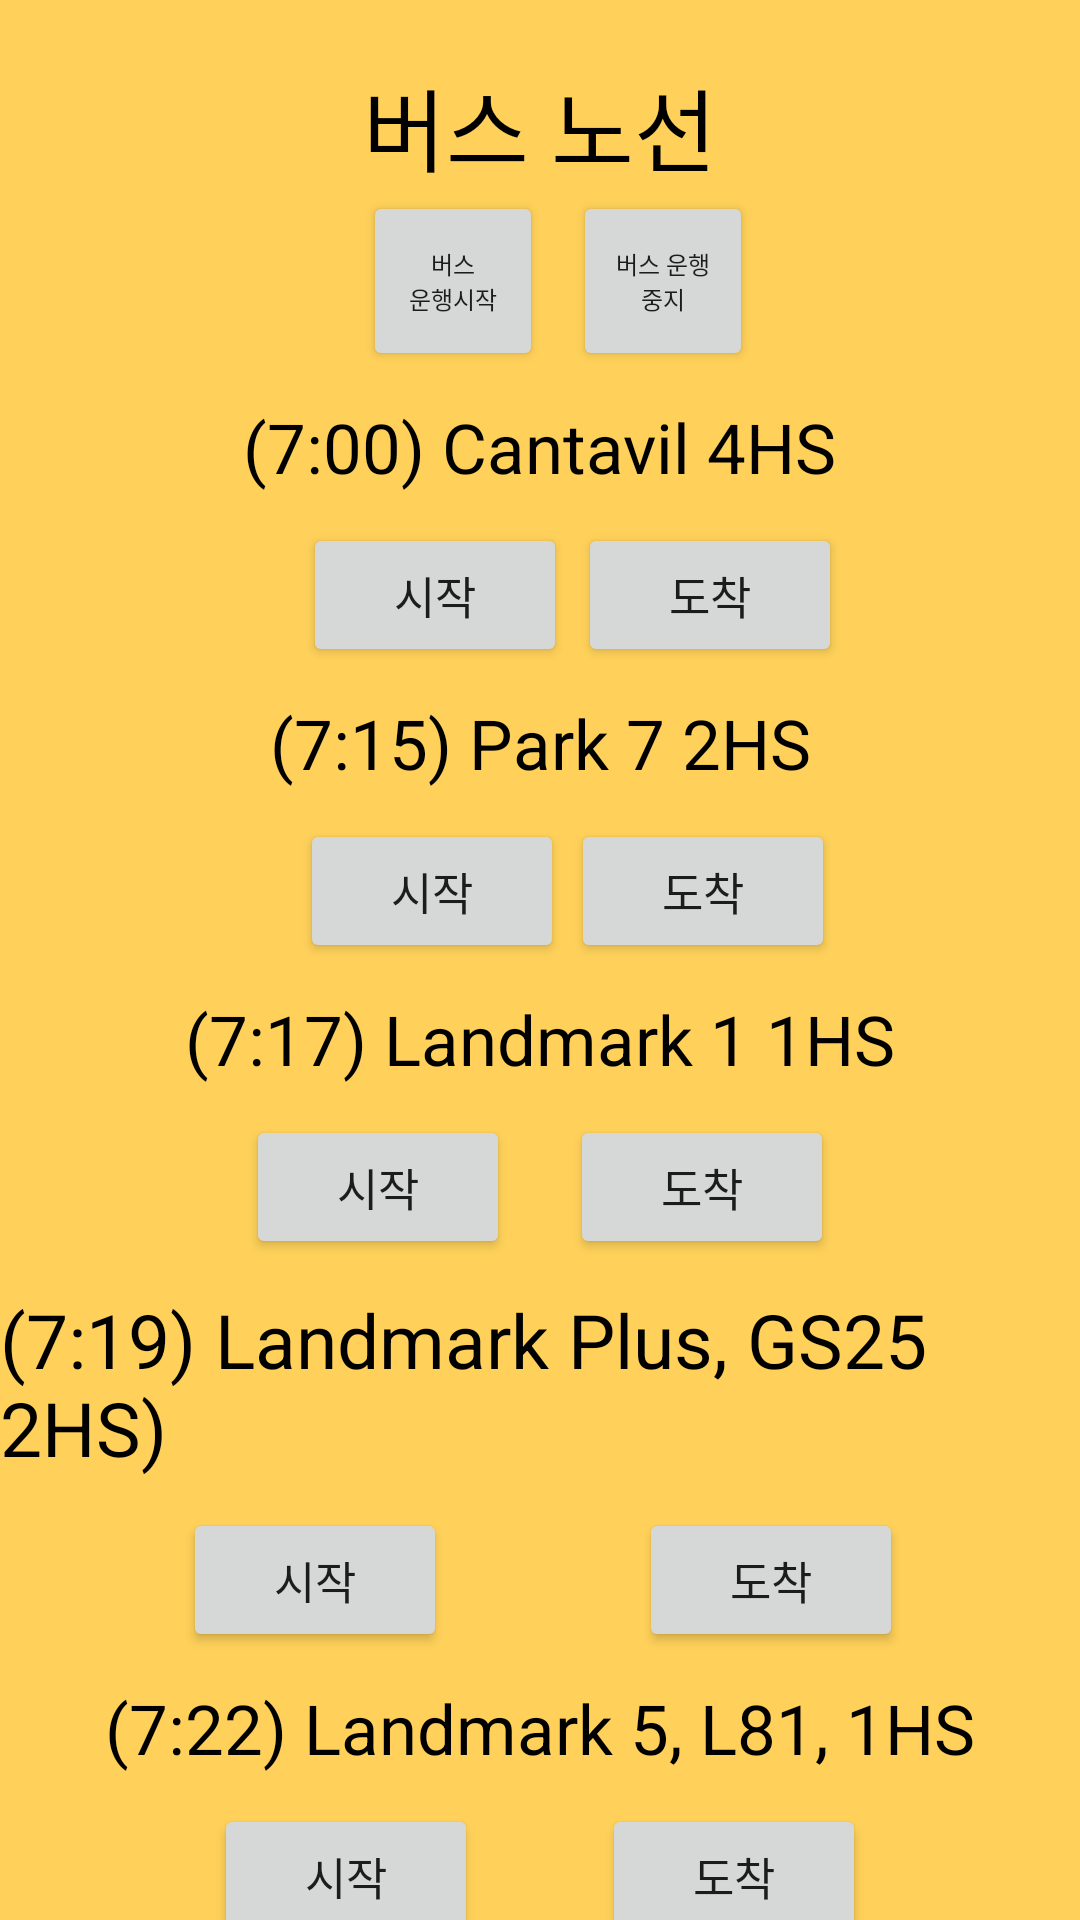

Produce the Android XML layout that renders to this screen, including the resource entries it uses.
<!-- AndroidManifest.xml: application theme Theme.SchoolBusApp -->
<!-- res/layout/activity_b1.xml -->
<?xml version="1.0" encoding="utf-8"?>
<androidx.constraintlayout.widget.ConstraintLayout xmlns:android="http://schemas.android.com/apk/res/android"
    xmlns:app="http://schemas.android.com/apk/res-auto"
    xmlns:tools="http://schemas.android.com/tools"
    android:layout_width="match_parent"
    android:layout_height="match_parent"
    tools:context=".B1Activity"
    android:background="@color/backgroundColor">

    <TextView
        android:id="@+id/busRouteTextView"
        android:layout_width="wrap_content"
        android:layout_height="wrap_content"
        app:layout_constraintStart_toStartOf="parent"
        app:layout_constraintTop_toTopOf="parent"
        app:layout_constraintEnd_toEndOf="parent"
        android:layout_marginTop="20dp"
        android:textSize="30sp"
        android:textColor="@color/black"
        android:text="@string/busRouteText"/>

    <Button
        android:id="@+id/startBus"
        android:layout_width="60dp"
        android:layout_height="60dp"
        app:layout_constraintStart_toStartOf="@+id/busRouteTextView"
        app:layout_constraintTop_toBottomOf="@+id/busRouteTextView"
        app:layout_constraintEnd_toStartOf="@+id/stopBus"
        android:layout_marginEnd="10dp"
        android:text="@string/busStartText"
        android:textSize="8sp"/>
    <Button
        android:id="@+id/stopBus"
        android:layout_width="60dp"
        android:layout_height="60dp"
        app:layout_constraintStart_toEndOf="@+id/startBus"
        android:layout_marginStart="10dp"
        app:layout_constraintTop_toBottomOf="@+id/busRouteTextView"
        android:text="@string/busStopText"
        android:textSize="8sp"/>

    <Button
        android:id="@+id/backPressedButton"
        android:layout_width="50dp"
        android:layout_height="50dp"
        android:layout_marginStart="10dp"
        app:layout_constraintStart_toStartOf="parent"
        app:layout_constraintTop_toTopOf="@+id/busRouteTextView"
        app:layout_constraintBottom_toBottomOf="@+id/busRouteTextView"
        android:background="@drawable/ic_baseline_arrow_back_ios_24"/>

    <TextView
        android:id="@+id/Cantavil"
        android:layout_width="wrap_content"
        android:layout_height="wrap_content"
        app:layout_constraintStart_toStartOf="parent"
        app:layout_constraintEnd_toEndOf="parent"
        app:layout_constraintTop_toBottomOf="@+id/busRouteTextView"
        android:text="(7:00) Cantavil 4HS"
        android:textSize="23sp"
        android:layout_marginTop="70dp"
        android:textColor="@color/black"/>

    <Button
        android:id="@+id/cantavilStartButton"
        android:layout_width="wrap_content"
        android:layout_height="wrap_content"
        app:layout_constraintTop_toBottomOf="@+id/Cantavil"
        app:layout_constraintStart_toStartOf="@+id/Cantavil"
        android:layout_marginTop="10dp"
        android:layout_marginStart="20dp"
        android:text="시작"
        android:textSize="15sp"/>

    <Button
        android:id="@+id/cantavilStopButton"
        android:layout_width="wrap_content"
        android:layout_height="wrap_content"
        app:layout_constraintTop_toBottomOf="@+id/Cantavil"
        app:layout_constraintStart_toEndOf="@+id/cantavilStartButton"
        app:layout_constraintEnd_toEndOf="@+id/Cantavil"
        android:layout_marginTop="10dp"
        android:layout_marginStart="5dp"
        android:text="도착"
        android:textSize="15sp"
        />

    <TextView
        android:id="@+id/Park"
        android:layout_width="wrap_content"
        android:layout_height="wrap_content"
        app:layout_constraintTop_toBottomOf="@+id/cantavilStartButton"
        app:layout_constraintStart_toStartOf="parent"
        app:layout_constraintEnd_toEndOf="parent"
        android:text="(7:15) Park 7 2HS"
        android:textSize="23sp"
        android:layout_marginTop="10dp"
        android:textColor="@color/black"/>

    <Button
        android:id="@+id/ParkStartButton"
        android:layout_width="wrap_content"
        android:layout_height="wrap_content"
        app:layout_constraintTop_toBottomOf="@+id/Park"
        app:layout_constraintStart_toStartOf="@+id/Park"
        android:layout_marginTop="10dp"
        android:layout_marginStart="10dp"
        android:text="시작"
        android:textSize="15sp"/>

    <Button
        android:id="@+id/ParkStopButton"
        android:layout_width="wrap_content"
        android:layout_height="wrap_content"
        app:layout_constraintTop_toBottomOf="@+id/Park"
        app:layout_constraintStart_toEndOf="@+id/ParkStartButton"
        app:layout_constraintEnd_toEndOf="@+id/Park"
        android:layout_marginTop="10dp"
        android:layout_marginStart="10dp"
        android:text="도착"
        android:textSize="15sp"
        />

    <TextView
        android:id="@+id/Landmark"
        android:layout_width="wrap_content"
        android:layout_height="wrap_content"
        app:layout_constraintTop_toBottomOf="@+id/ParkStartButton"
        app:layout_constraintStart_toStartOf="parent"
        app:layout_constraintEnd_toEndOf="parent"
        android:text="(7:17) Landmark 1 1HS"
        android:textSize="23sp"
        android:layout_marginTop="10dp"
        android:textColor="@color/black"/>

    <Button
        android:id="@+id/LandmarkStartButton"
        android:layout_width="wrap_content"
        android:layout_height="wrap_content"
        app:layout_constraintTop_toBottomOf="@+id/Landmark"
        app:layout_constraintStart_toStartOf="@+id/Landmark"
        app:layout_constraintEnd_toStartOf="@+id/LandmarkStopButton"
        android:layout_marginTop="10dp"
        android:text="시작"
        android:textSize="15sp"/>

    <Button
        android:id="@+id/LandmarkStopButton"
        android:layout_width="wrap_content"
        android:layout_height="wrap_content"
        app:layout_constraintTop_toBottomOf="@+id/Landmark"
        app:layout_constraintStart_toEndOf="@+id/LandmarkStartButton"
        app:layout_constraintEnd_toEndOf="@+id/Landmark"
        android:layout_marginTop="10dp"
        android:text="도착"
        android:textSize="15sp"
        />

    <TextView
        android:id="@+id/landmarkPlus"
        android:layout_width="wrap_content"
        android:layout_height="wrap_content"
        app:layout_constraintTop_toBottomOf="@+id/LandmarkStartButton"
        app:layout_constraintStart_toStartOf="parent"
        app:layout_constraintEnd_toEndOf="parent"
        android:text="(7:19) Landmark Plus, GS25 2HS)"
        android:textSize="25sp"
        android:layout_marginTop="10dp"
        android:textColor="@color/black"/>

    <Button
        android:id="@+id/landmarkPlusStartButton"
        android:layout_width="wrap_content"
        android:layout_height="wrap_content"
        app:layout_constraintTop_toBottomOf="@+id/landmarkPlus"
        app:layout_constraintStart_toStartOf="@+id/landmarkPlus"
        app:layout_constraintEnd_toStartOf="@+id/LandmarkStopButton"
        android:layout_marginTop="10dp"
        android:layout_marginStart="20dp"
        android:text="시작"
        android:textSize="15sp"/>

    <Button
        android:id="@+id/landmarkPlusStopButton"
        android:layout_width="wrap_content"
        android:layout_height="wrap_content"
        app:layout_constraintTop_toBottomOf="@+id/landmarkPlus"
        app:layout_constraintStart_toEndOf="@+id/landmarkPlusStartButton"
        app:layout_constraintEnd_toEndOf="@+id/landmarkPlus"
        android:layout_marginTop="10dp"
        android:layout_marginStart="5dp"
        android:text="도착"
        android:textSize="15sp"
        />
    <TextView
        android:id="@+id/Landmark5"
        android:layout_width="wrap_content"
        android:layout_height="wrap_content"
        app:layout_constraintTop_toBottomOf="@+id/landmarkPlusStartButton"
        app:layout_constraintStart_toStartOf="parent"
        app:layout_constraintEnd_toEndOf="parent"
        android:text="(7:22) Landmark 5, L81, 1HS"
        android:textSize="23sp"
        android:layout_marginTop="10dp"
        android:textColor="@color/black"/>

    <Button
        android:id="@+id/landmark5StartButton"
        android:layout_width="wrap_content"
        android:layout_height="wrap_content"
        app:layout_constraintTop_toBottomOf="@+id/Landmark5"
        app:layout_constraintStart_toStartOf="@+id/Landmark5"
        app:layout_constraintEnd_toStartOf="@+id/landmark5StopButton"
        android:layout_marginTop="10dp"
        android:text="시작"
        android:textSize="15sp"/>

    <Button
        android:id="@+id/landmark5StopButton"
        android:layout_width="wrap_content"
        android:layout_height="wrap_content"
        app:layout_constraintTop_toBottomOf="@+id/Landmark5"
        app:layout_constraintStart_toEndOf="@+id/landmark5StartButton"
        app:layout_constraintEnd_toEndOf="@+id/Landmark5"
        android:layout_marginTop="10dp"
        android:layout_marginStart="5dp"
        android:text="도착"
        android:textSize="15sp"
        />






</androidx.constraintlayout.widget.ConstraintLayout>
<!-- resources referenced by this layout -->
<resources>
  <color name="backgroundColor">#FFD15A</color>
  <color name="black">#FF000000</color>
  <string name="busRouteText">버스 노선</string>
  <string name="busStartText">버스\n운행시작</string>
  <string name="busStopText">버스 운행중지</string>
  <style name="Theme.SchoolBusApp" parent="Theme.MaterialComponents.Light.NoActionBar">
          
          <item name="colorPrimary">@color/purple_500</item>
          <item name="colorPrimaryVariant">@color/purple_700</item>
          <item name="colorOnPrimary">@color/white</item>
          
          <item name="colorSecondary">@color/teal_200</item>
          <item name="colorSecondaryVariant">@color/teal_700</item>
          <item name="colorOnSecondary">@color/black</item>
          
          <item name="android:statusBarColor" tools:targetApi="l">?attr/colorPrimaryVariant</item>
          
      </style>
  <color name="purple_500">#FF6200EE</color>
  <color name="purple_700">#FF3700B3</color>
  <color name="white">#FFFFFFFF</color>
  <color name="teal_200">#FF03DAC5</color>
  <color name="teal_700">#FF018786</color>
</resources>
